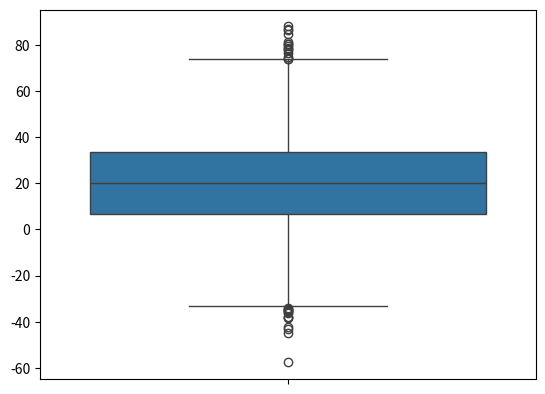

This figure's Python source:
import seaborn as sns
import numpy as np 
import math
import matplotlib.pyplot as plt 

print("Generate random data")
rdata = np.random.randn(5000) * 20 + 20

sns.boxplot(data=rdata)